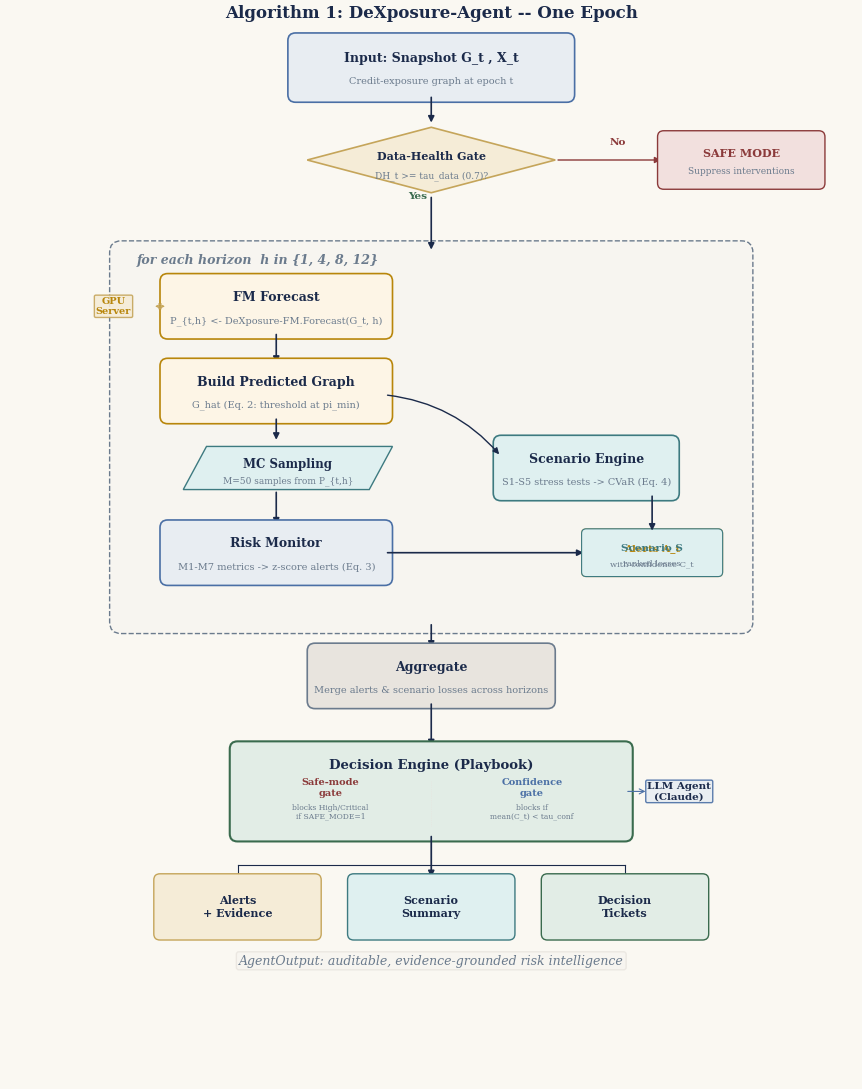

Here is the Python script that generated this plot: (Note: this script raises an exception after producing the figure.)
#!/usr/bin/env python3
"""
Figure 2: Agent Pipeline -- Algorithm 1 Visualization
Financial color palette matching Fig 1
"""
import matplotlib
matplotlib.use("Agg")
import matplotlib.pyplot as plt
from matplotlib.patches import FancyBboxPatch
import numpy as np

plt.rcParams.update({
    "font.family": "serif",
    "font.size": 9,
    "figure.dpi": 300,
    "savefig.bbox": "tight",
    "savefig.pad_inches": 0.05,
})

# -- Financial palette --
NAVY      = "#1B2A4A"
STEEL     = "#4A6FA5"
SLATE     = "#6B7B8D"
GOLD      = "#C5A55A"
GOLD_LIGHT= "#F5ECD7"
CREAM     = "#FAF8F2"
ICE       = "#E8EDF2"
CHARCOAL  = "#2D3436"
DARK_RED  = "#8B3A3A"
MUTED_RED = "#C0706B"
LIGHT_RED = "#F2E0DE"
TEAL      = "#3D7A80"
TEAL_LIGHT= "#DFF0F0"
GREEN_D   = "#3A6B4E"
GREEN_L   = "#E2EDE6"
AMBER     = "#B8860B"
AMBER_L   = "#FDF5E6"
WARM_GRAY = "#E8E4DE"
LOOP_BG   = "#F7F5F0"

fig, ax = plt.subplots(1, 1, figsize=(11, 14))
ax.set_xlim(0, 11)
ax.set_ylim(0, 14)
ax.axis("off")
fig.patch.set_facecolor(CREAM)
ax.set_facecolor(CREAM)

def draw_box(ax, cx, cy, w, h, label, sublabel, fc, ec, fontsize=9):
    box = FancyBboxPatch((cx - w/2, cy - h/2), w, h,
                          boxstyle="round,pad=0.1", facecolor=fc,
                          edgecolor=ec, linewidth=1.2, zorder=3)
    ax.add_patch(box)
    ax.text(cx, cy + 0.12, label, fontsize=fontsize, fontweight="bold",
            ha="center", va="center", color=NAVY, zorder=4)
    if sublabel:
        ax.text(cx, cy - 0.18, sublabel, fontsize=7, ha="center", va="center",
                color=SLATE, zorder=4)

def draw_diamond(ax, cx, cy, w, h, label, sublabel, fc, ec):
    diamond = plt.Polygon([(cx, cy+h/2), (cx+w/2, cy), (cx, cy-h/2), (cx-w/2, cy)],
                           closed=True, facecolor=fc, edgecolor=ec,
                           linewidth=1.2, zorder=3)
    ax.add_patch(diamond)
    ax.text(cx, cy + 0.05, label, fontsize=8, fontweight="bold",
            ha="center", va="center", color=NAVY, zorder=4)
    if sublabel:
        ax.text(cx, cy - 0.2, sublabel, fontsize=6.5, ha="center", va="center",
                color=SLATE, zorder=4)

def arrow_down(ax, x, y_from, y_to, label=None):
    ax.annotate("", xy=(x, y_to), xytext=(x, y_from),
                arrowprops=dict(arrowstyle="-|>", color=NAVY, lw=1.2))
    if label:
        ax.text(x + 0.15, (y_from + y_to)/2, label, fontsize=7, ha="left",
                va="center", color=SLATE)

def arrow_right(ax, x_from, x_to, y, label=None):
    ax.annotate("", xy=(x_to, y), xytext=(x_from, y),
                arrowprops=dict(arrowstyle="-|>", color=NAVY, lw=1.2))

CX = 5.5

# Title
ax.text(CX, 13.85, "Algorithm 1: DeXposure-Agent -- One Epoch",
        fontsize=12, fontweight="bold", ha="center", color=NAVY)

# ROW 1: Input
y = 13.2
draw_box(ax, CX, y, 3.5, 0.7, "Input: Snapshot G_t , X_t",
         "Credit-exposure graph at epoch t", ICE, STEEL)

# ROW 2: Data Health Gate
y_dh = 12.0
arrow_down(ax, CX, 13.2 - 0.35, y_dh + 0.45)
draw_diamond(ax, CX, y_dh, 3.2, 0.85,
             "Data-Health Gate", "DH_t >= tau_data (0.7)?", GOLD_LIGHT, GOLD)

# Safe mode branch
ax.annotate("", xy=(8.5, y_dh), xytext=(CX + 1.6, y_dh),
            arrowprops=dict(arrowstyle="-|>", color=DARK_RED, lw=1.0))
ax.text(CX + 2.3, y_dh + 0.2, "No", fontsize=7.5, color=DARK_RED, fontweight="bold")

safe_box = FancyBboxPatch((8.5, y_dh - 0.3), 2.0, 0.6,
                           boxstyle="round,pad=0.08", facecolor=LIGHT_RED,
                           edgecolor=DARK_RED, linewidth=1.0, zorder=3)
ax.add_patch(safe_box)
ax.text(9.5, y_dh + 0.05, "SAFE MODE", fontsize=8, fontweight="bold",
        ha="center", color=DARK_RED, zorder=4)
ax.text(9.5, y_dh - 0.17, "Suppress interventions", fontsize=6.5,
        ha="center", color=SLATE, zorder=4)

ax.text(CX - 0.3, y_dh - 0.5, "Yes", fontsize=7.5, color=GREEN_D, fontweight="bold")

# LOOP BOX
loop_top = 10.8
loop_bot = 6.0
loop_left = 1.5
loop_right = 9.5

loop_bg = FancyBboxPatch((loop_left, loop_bot), loop_right - loop_left, loop_top - loop_bot,
                          boxstyle="round,pad=0.15", facecolor=LOOP_BG,
                          edgecolor=SLATE, linewidth=1.0, linestyle="--", zorder=1)
ax.add_patch(loop_bg)
ax.text(loop_left + 0.2, loop_top - 0.15, "for each horizon  h in {1, 4, 8, 12}",
        fontsize=9, fontweight="bold", fontstyle="italic", color=SLATE, zorder=2)

arrow_down(ax, CX, y_dh - 0.45, loop_top)

# Stage 1: Forecast
y_fc = 10.1
draw_box(ax, 3.5, y_fc, 2.8, 0.65,
         "FM Forecast", "P_{t,h} <- DeXposure-FM.Forecast(G_t, h)",
         AMBER_L, AMBER)

ax.text(1.4, y_fc, "GPU\nServer", fontsize=7, ha="center", va="center",
        color=AMBER, fontweight="bold",
        bbox=dict(boxstyle="round,pad=0.15", facecolor=GOLD_LIGHT,
                  edgecolor=GOLD, alpha=0.9))
ax.annotate("", xy=(3.5 - 1.4, y_fc), xytext=(1.9, y_fc),
            arrowprops=dict(arrowstyle="<->", color=GOLD, lw=0.8))

# Stage 2: PredGraph
y_pg = 9.0
arrow_down(ax, 3.5, y_fc - 0.33, y_pg + 0.33)
draw_box(ax, 3.5, y_pg, 2.8, 0.65,
         "Build Predicted Graph", "G_hat (Eq. 2: threshold at pi_min)",
         AMBER_L, AMBER)

# Stage 3: MC Sampling
y_mc = 8.0
arrow_down(ax, 3.5, y_pg - 0.33, y_mc + 0.33)
mc_pts = np.array([
    [3.5 - 1.2, y_mc - 0.28],
    [3.5 + 1.2, y_mc - 0.28],
    [3.5 + 1.5, y_mc + 0.28],
    [3.5 - 0.9, y_mc + 0.28],
])
mc_poly = plt.Polygon(mc_pts, closed=True, facecolor=TEAL_LIGHT,
                       edgecolor=TEAL, linewidth=1.0, zorder=3)
ax.add_patch(mc_poly)
ax.text(3.5 + 0.15, y_mc + 0.05, "MC Sampling", fontsize=8.5, fontweight="bold",
        ha="center", va="center", color=NAVY, zorder=4)
ax.text(3.5 + 0.15, y_mc - 0.17, "M=50 samples from P_{t,h}",
        fontsize=6.5, ha="center", va="center", color=SLATE, zorder=4)

# Stage 4: Monitor
y_mon = 6.9
arrow_down(ax, 3.5, y_mc - 0.28, y_mon + 0.33)
draw_box(ax, 3.5, y_mon, 2.8, 0.65,
         "Risk Monitor", "M1-M7 metrics -> z-score alerts (Eq. 3)",
         ICE, STEEL)

# Alert output
arrow_right(ax, 4.9, 7.5, y_mon)
alert_box = FancyBboxPatch((7.5, y_mon - 0.25), 1.7, 0.5,
                            boxstyle="round,pad=0.06", facecolor=GOLD_LIGHT,
                            edgecolor=GOLD, linewidth=0.8, zorder=3)
ax.add_patch(alert_box)
ax.text(8.35, y_mon + 0.03, "Alerts A_t", fontsize=7.5, fontweight="bold",
        ha="center", color=AMBER, zorder=4)
ax.text(8.35, y_mon - 0.17, "with confidence C_t",
        fontsize=6, ha="center", color=SLATE, zorder=4)

# Stage 5: Scenario Engine
draw_box(ax, 7.5, 8.0, 2.2, 0.65,
         "Scenario Engine", "S1-S5 stress tests -> CVaR (Eq. 4)",
         TEAL_LIGHT, TEAL)

ax.annotate("", xy=(7.5 - 1.1, 8.0 + 0.15),
            xytext=(3.5 + 1.4, y_pg - 0.05),
            arrowprops=dict(arrowstyle="-|>", color=NAVY, lw=1.0,
                            connectionstyle="arc3,rad=-0.2"))

# Scenario output
scenario_box = FancyBboxPatch((7.5, 6.9 - 0.25), 1.7, 0.5,
                               boxstyle="round,pad=0.06", facecolor=TEAL_LIGHT,
                               edgecolor=TEAL, linewidth=0.8, zorder=3)
ax.add_patch(scenario_box)
arrow_down(ax, 8.35, 8.0 - 0.33, 6.9 + 0.25)
ax.text(8.35, 6.93, "Scenario S", fontsize=7.5, fontweight="bold",
        ha="center", color=TEAL, zorder=4)
ax.text(8.35, 6.73, "ranked losses",
        fontsize=6, ha="center", color=SLATE, zorder=4)

# AGGREGATE
y_agg = 5.3
arrow_down(ax, CX, loop_bot, y_agg + 0.33)
draw_box(ax, CX, y_agg, 3.0, 0.65,
         "Aggregate", "Merge alerts & scenario losses across horizons",
         WARM_GRAY, SLATE)

# DECISION ENGINE
y_dec = 3.8
arrow_down(ax, CX, y_agg - 0.33, y_dec + 0.55)

dec_box = FancyBboxPatch((CX - 2.5, y_dec - 0.55), 5.0, 1.1,
                          boxstyle="round,pad=0.1", facecolor=GREEN_L,
                          edgecolor=GREEN_D, linewidth=1.5, zorder=3)
ax.add_patch(dec_box)
ax.text(CX, y_dec + 0.3, "Decision Engine (Playbook)", fontsize=9.5,
        fontweight="bold", ha="center", color=NAVY, zorder=4)

ax.text(CX - 1.3, y_dec - 0.05, "Safe-mode\ngate", fontsize=7, ha="center",
        color=DARK_RED, fontweight="bold", zorder=4)
ax.text(CX - 1.3, y_dec - 0.35, "blocks High/Critical\nif SAFE_MODE=1",
        fontsize=5.5, ha="center", color=SLATE, zorder=4)

ax.text(CX + 1.3, y_dec - 0.05, "Confidence\ngate", fontsize=7, ha="center",
        color=STEEL, fontweight="bold", zorder=4)
ax.text(CX + 1.3, y_dec - 0.35, "blocks if\nmean(C_t) < tau_conf",
        fontsize=5.5, ha="center", color=SLATE, zorder=4)

ax.plot([CX, CX], [y_dec - 0.45, y_dec + 0.15], color=WARM_GRAY, lw=0.5, ls=":", zorder=4)

ax.text(CX + 3.2, y_dec, "LLM Agent\n(Claude)", fontsize=7.5, ha="center",
        va="center", color=NAVY, fontweight="bold",
        bbox=dict(boxstyle="round,pad=0.15", facecolor=ICE,
                  edgecolor=STEEL, alpha=0.9))
ax.annotate("", xy=(CX + 2.5, y_dec), xytext=(CX + 2.8, y_dec),
            arrowprops=dict(arrowstyle="<-", color=STEEL, lw=0.8))

# OUTPUT
y_out = 2.3
arrow_down(ax, CX, y_dec - 0.55, y_out + 0.35)

out_items = [
    (CX - 2.5, "Alerts\n+ Evidence", GOLD_LIGHT, GOLD),
    (CX,       "Scenario\nSummary",   TEAL_LIGHT, TEAL),
    (CX + 2.5, "Decision\nTickets",   GREEN_L, GREEN_D),
]

for ox, label, fc, ec in out_items:
    box = FancyBboxPatch((ox - 1.0, y_out - 0.35), 2.0, 0.7,
                          boxstyle="round,pad=0.08", facecolor=fc,
                          edgecolor=ec, linewidth=1.0, zorder=3)
    ax.add_patch(box)
    ax.text(ox, y_out, label, fontsize=8, fontweight="bold",
            ha="center", va="center", color=NAVY, zorder=4)

for ox, _, _, _ in out_items:
    ax.plot([ox, ox], [y_out + 0.35, y_out + 0.55], color=NAVY, lw=0.8)
ax.plot([CX - 2.5, CX + 2.5], [y_out + 0.55, y_out + 0.55], color=NAVY, lw=0.8)
ax.plot([CX, CX], [y_out + 0.55, y_dec - 0.55], color=NAVY, lw=0.8)

ax.text(CX, 1.6, "AgentOutput: auditable, evidence-grounded risk intelligence",
        fontsize=9, ha="center", va="center", fontstyle="italic", color=SLATE,
        bbox=dict(boxstyle="round,pad=0.2", facecolor=LOOP_BG,
                  edgecolor=WARM_GRAY, alpha=0.8))

plt.savefig("/home/aijie/CodeProjects/graph-dexposure/DeXposure_Agent/figures/fig2_agent_pipeline.pdf",
            format="pdf")
plt.savefig("/home/aijie/CodeProjects/graph-dexposure/DeXposure_Agent/figures/fig2_agent_pipeline.png",
            format="png", dpi=300)
print("Fig 2 saved.")
